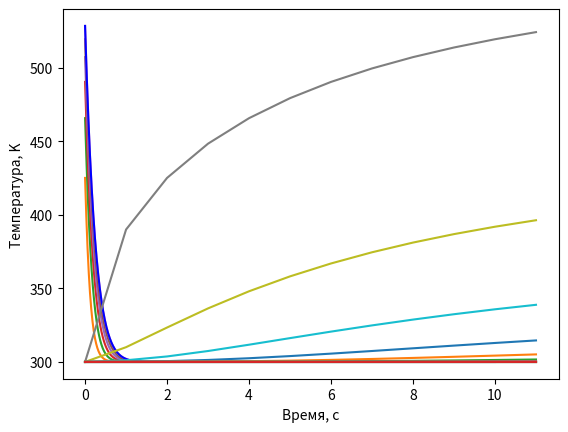

Write the Python code that produced this figure.
import matplotlib.pyplot as plt
import numpy as np
from math import fabs

a1 = 0.0134
b1 = 1
c1 = 4.35e-4
m1 = 1
a2 = 2.049
b2 = 0.563e-3
c2 = 0.528e5
m2 = 1
alpha0 = 0.05
alphaN = 0.01
l = 10
T0 = 300
R = 0.5
F0 = 15
h = 0.01
t = 1

def k(T):
    return a1 * (b1 + c1 * T ** m1)

def c(T):
    return a2 + b2 * T ** m2 - c2 / T ** 2

def alpha(x):
    d = (alphaN * l) / (alphaN - alpha0)
    c = - alpha0 * d
    return c / (x - d)

def p(x):
    return 2 * alpha(x) / R

def f(x):
    return 2 * alpha(x) * T0 / R

def func_plus_1_2(x, step, func):
    return (func(x) + func(x + step)) / 2

def func_minus_1_2(x, step, func):
    return (func(x) + func(x - step)) / 2

def A(T):
    return func_minus_1_2(T, t, k) * t / h

def D(T):
    return func_plus_1_2(T, t, k) * t / h

def B(x, T):
    return A(T) + D(T) + c(T) * h + p(x) * h * t

def F(x, T):
    return f(x) * h * t + c(T) * T * h

def run_through(prevT):
    K0 = h / 8 * func_plus_1_2(prevT[0], t, c) + h / 4 * c(prevT[0]) + \
                        func_plus_1_2(prevT[0], t, k) * t / h + \
                        t * h / 8 * p(h / 2) + t * h / 4 * p(0)

    M0 = h / 8 * func_plus_1_2(prevT[0], t, c) - \
                        func_plus_1_2(prevT[0], t, k) * t / h + \
                        t * h * p(h / 2) / 8

    P0 = h / 8 * func_plus_1_2(prevT[0], t, c) * (prevT[0] + prevT[1]) + \
                        h / 4 * c(prevT[0]) * prevT[0] + \
                        F0 * t + t * h / 8 * (3 * f(0) + f(h))

    KN = h / 8 * func_minus_1_2(prevT[-1], t, c) + h / 4 * c(prevT[-1]) + \
                        func_minus_1_2(prevT[-1], t, k) * t / h + t * alphaN + \
                        t * h / 8 * p(l - h / 2) + t * h / 4 * p(l)

    MN = h / 8 * func_minus_1_2(prevT[-1], t, c) - \
                        func_minus_1_2(prevT[-1], t, k) * t / h + \
                        t * h * p(l - h / 2) / 8

    PN = h / 8 * func_minus_1_2(prevT[-1], t, c) * (prevT[-1] + prevT[-2]) + \
                        h / 4 * c(prevT[-1]) * prevT[-1] + t * alphaN * T0 + \
                        t * h / 4 * (f(l) + f(l - h / 2))

    # Прямой ход
    eps = [0, -M0 / K0]
    eta = [0, P0 / K0]

    x = h
    n = 1
    while (x + h < l):
        eps.append(D(prevT[n]) / (B(x, prevT[n]) - A(prevT[n]) * eps[n]))
        eta.append((F(x, prevT[n]) + A(prevT[n]) * eta[n]) / (B(x, prevT[n]) \
                                                        - A(prevT[n]) * eps[n]))
        n += 1
        x += h

    # Обратный ход
    y = [0] * (n + 1)
    y[n] = (PN - MN * eta[n]) / (KN + MN * eps[n])

    for i in range(n - 1, -1, -1):
        y[i] = eps[i + 1] * y[i + 1] + eta[i + 1]

    return y

def check_eps(T, newT):
    for i, j in zip(T, newT):
        if fabs((i - j) / j) > 1e-2:
            return True
    return False

def check_iter(T, newT):
    max = fabs((T[0] - newT[0]) / newT[0])
    for i, j in zip(T, newT):
        d = fabs(i - j) / j
        if d > max:
            max = d
    return max < 1

def iter_method():
    result = []
    n = int(l / h)
    T = [T0] * (n + 1)
    newT = [0] * (n + 1)
    ti = 0

    result.append(T)

    while (True):
        buf = T
        while True:
            newT = run_through(buf)
            if check_iter(buf, newT):
                break
            buf = newT

        result.append(newT)
        ti += t
        if (check_eps(T, newT) == False):
            break

        T = newT

    return result, ti

def main():
    res, ti = iter_method()
    x = [i for i in np.arange(0, l, h)]
    te = [i for i in range(0, ti, t)]

    n = 0
    for temp in res:
        if (n % 2 == 0):
            print(n)
            plt.plot(x, temp[:-1])
        n += 1
    plt.plot(x, res[-1][:-1], color = 'blue')
    plt.xlabel("Длина, см")
    plt.ylabel("Температура, K")
    plt.show()

    i = 0
    while (i < l / 3):
        xfix = [temp[int(i / h)] for temp in res]
        plt.plot(te, xfix[:-1])
        i += 0.2
    plt.xlabel("Время, c")
    plt.ylabel("Температура, K")
    plt.show()


if __name__ == "__main__":
    main()